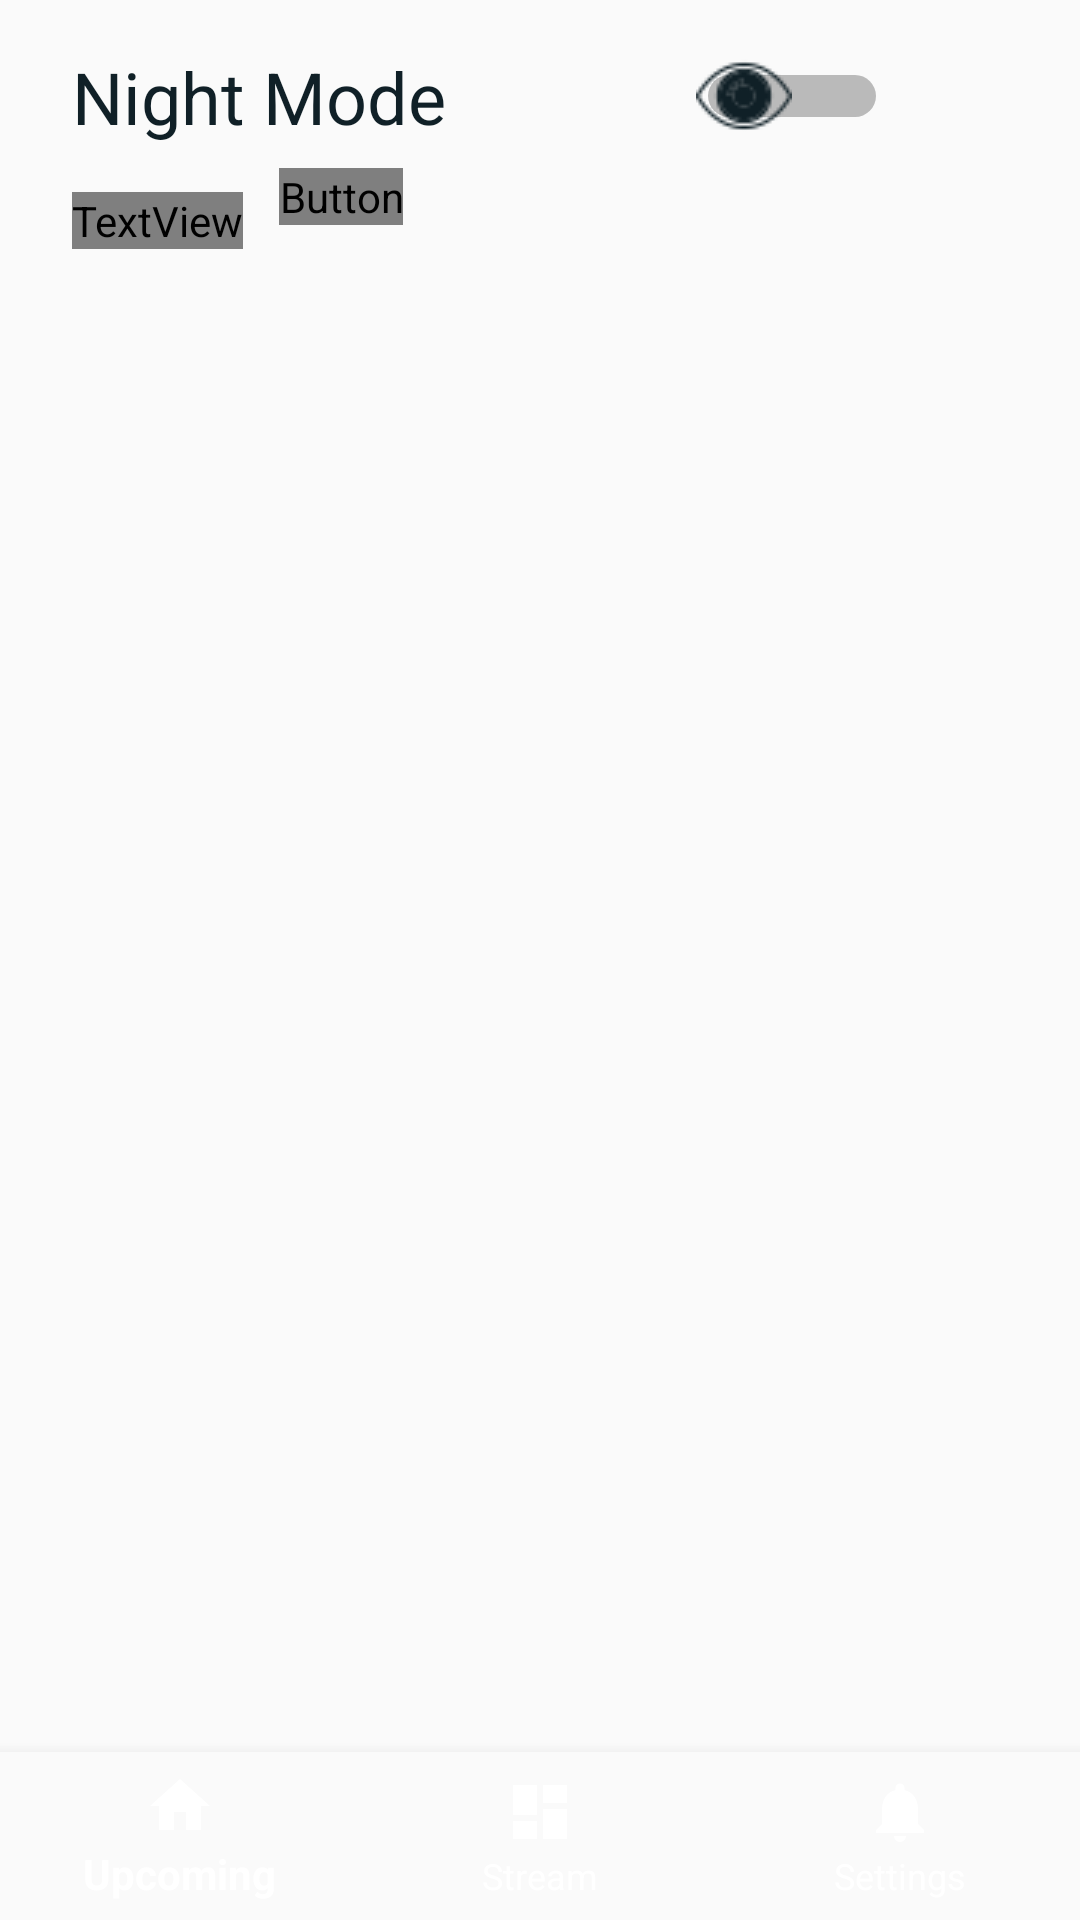

Write the Android layout XML for this screen, with the resource values it uses.
<!-- AndroidManifest.xml: application theme AppTheme -->
<!-- res/layout/activity_settings.xml -->
<?xml version="1.0" encoding="utf-8"?>
<android.support.constraint.ConstraintLayout xmlns:android="http://schemas.android.com/apk/res/android"
    xmlns:app="http://schemas.android.com/apk/res-auto"
    xmlns:tools="http://schemas.android.com/tools"
    android:id="@+id/settingsConstraint"
    android:layout_width="match_parent"
    android:layout_height="match_parent"
    >

    <android.support.design.widget.BottomNavigationView
        android:id="@+id/navigation"
        android:layout_width="0dp"
        android:layout_height="wrap_content"
        android:background="?android:attr/windowBackground"
        android:backgroundTint="@color/colorPrimary"
        app:itemIconTint="@color/colorLight"
        app:itemTextColor="@color/colorLight"
        app:layout_constraintBottom_toBottomOf="parent"
        app:layout_constraintLeft_toLeftOf="parent"
        app:layout_constraintRight_toRightOf="parent"
        app:menu="@menu/navigation" />

    <Switch
        android:id="@+id/switch_Theme"
        android:layout_width="272dp"
        android:layout_height="30dp"
        android:layout_marginStart="24dp"
        android:layout_marginTop="16dp"
        android:buttonTintMode="multiply"
        android:checked="false"
        android:showText="false"
        android:splitTrack="false"
        android:text="Night Mode      "
        android:textAlignment="textStart"
        android:textAllCaps="false"
        android:textColor="@color/colorPrimaryDark"
        android:textSize="24sp"
        android:thumb="@drawable/ic_eye_switch"
        android:thumbTint="@color/colorPrimaryDark"
        android:typeface="normal"
        app:layout_constraintStart_toStartOf="parent"
        app:layout_constraintTop_toTopOf="parent"
        tools:checked="false" />

    <Button
        android:id="@+id/requestBtn"
        android:layout_width="wrap_content"
        android:layout_height="wrap_content"
        android:layout_marginStart="12dp"
        android:layout_marginTop="8dp"
        android:background="@android:color/transparent"
        android:fontFamily="@font/sarala"
        android:text="Request "
        android:textAlignment="textStart"
        android:textAllCaps="false"
        android:textColor="@color/colorPrimaryDark"
        android:textSize="24sp"
        android:typeface="normal"
        app:layout_constraintStart_toEndOf="@+id/launchCardsText"
        app:layout_constraintTop_toBottomOf="@+id/switch_Theme" />

    <TextView
        android:id="@+id/launchCardsText"
        android:layout_width="wrap_content"
        android:layout_height="wrap_content"
        android:layout_marginStart="24dp"
        android:layout_marginTop="16dp"
        android:fontFamily="@font/sarala"
        android:text="Launch Cards: "
        android:textColor="@color/colorPrimaryDark"
        android:textSize="24sp"
        android:typeface="normal"
        app:layout_constraintStart_toStartOf="parent"
        app:layout_constraintTop_toBottomOf="@+id/switch_Theme" />

</android.support.constraint.ConstraintLayout>
<!-- resources referenced by this layout -->
<resources>
  <color name="colorLight">#ffffff</color>
  <color name="colorPrimary">#62727b</color>
  <color name="colorPrimaryDark">#102027</color>
  <!-- drawable ic_eye_switch: png bitmap (drawable, 914 bytes) -->
  <style name="AppTheme" parent="Theme.AppCompat.Light.NoActionBar">
          <item name="colorPrimary">@color/colorPrimary</item>
          <item name="colorPrimaryDark">@color/colorPrimaryDark</item>
          <item name="colorAccent">@color/colorLight</item>
      </style>
</resources>
